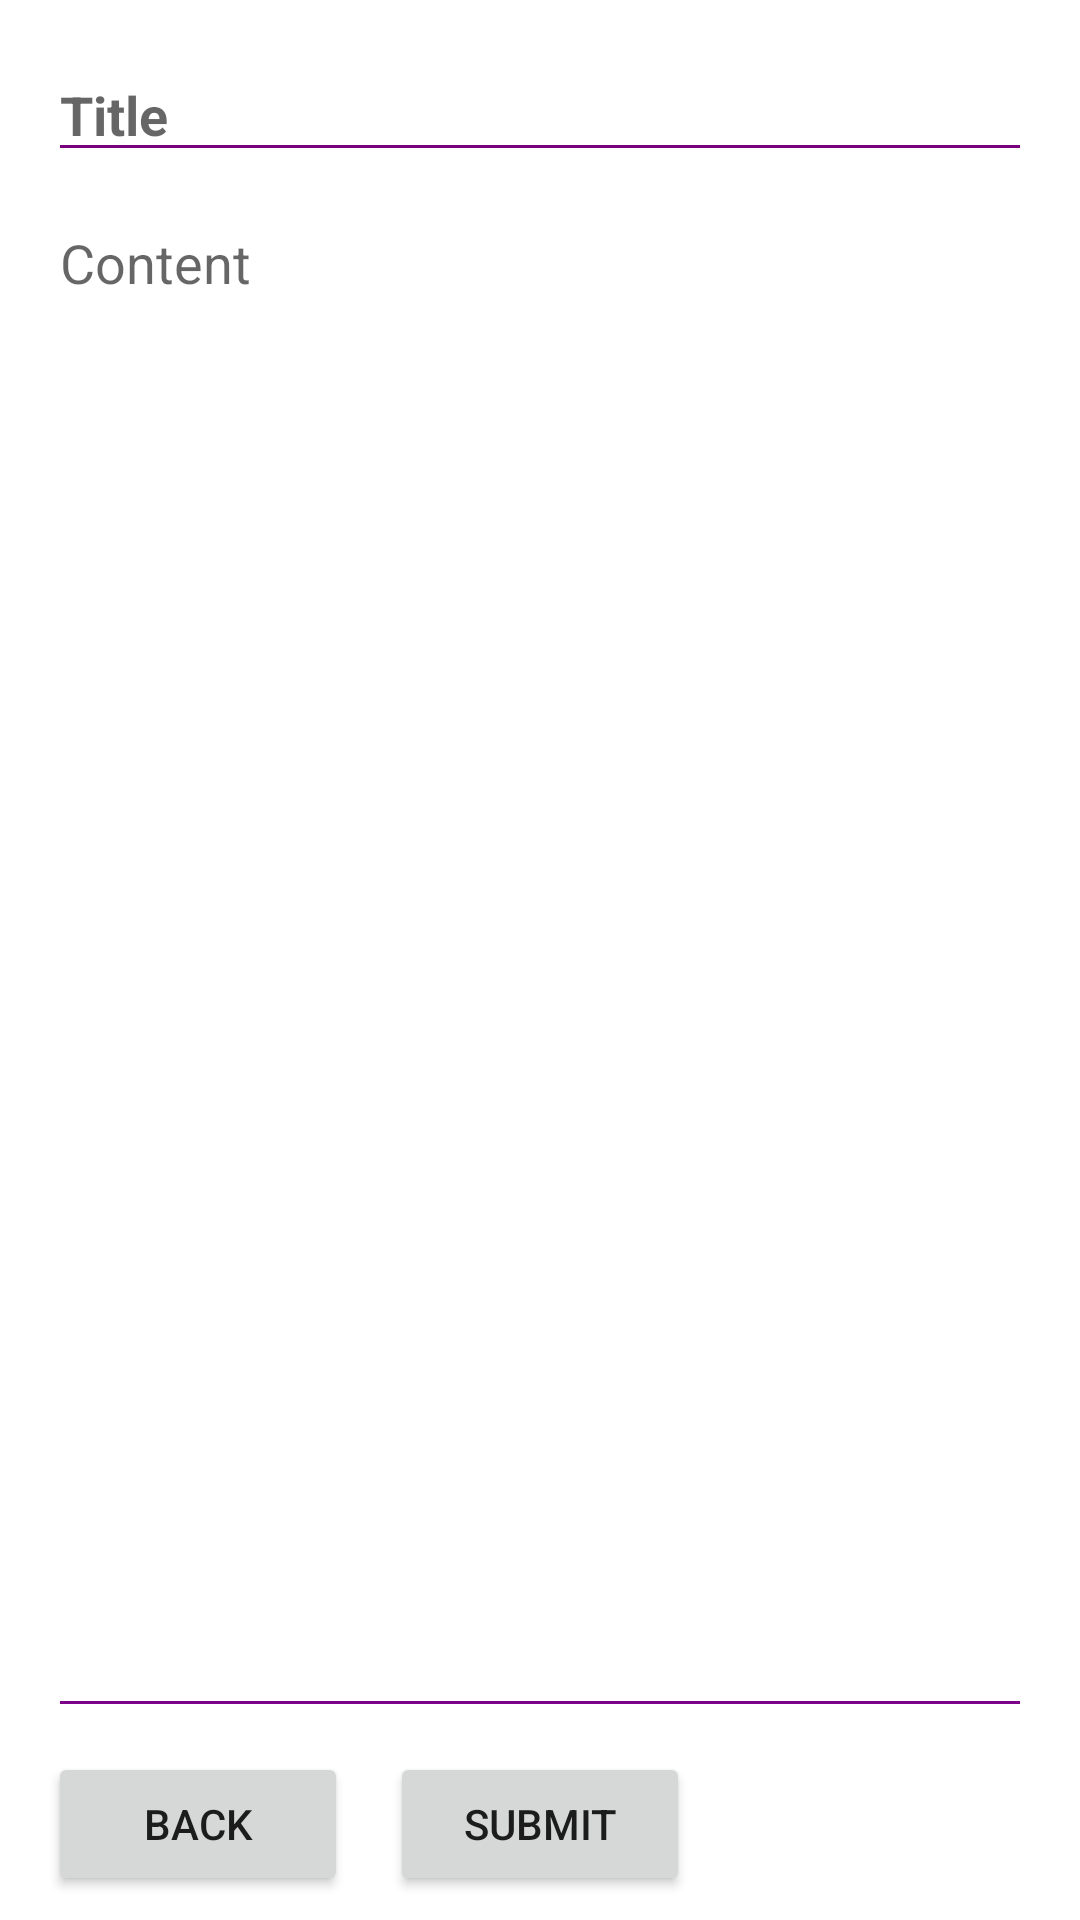

Produce the Android XML layout that renders to this screen, including the resource entries it uses.
<!-- AndroidManifest.xml: application theme Theme.UAS_AKB_IF2_10119073 -->
<!-- res/layout/activity_save.xml -->
<?xml version="1.0" encoding="utf-8"?>
<androidx.constraintlayout.widget.ConstraintLayout xmlns:android="http://schemas.android.com/apk/res/android"
    xmlns:app="http://schemas.android.com/apk/res-auto"
    xmlns:tools="http://schemas.android.com/tools"
    android:layout_width="match_parent"
    android:layout_height="match_parent"
    tools:context=".ui.diary.SaveActivity">

    <Button
        android:layout_height="wrap_content"
        android:layout_width="100dp"
        app:layout_constraintStart_toStartOf="parent"
        app:layout_constraintEnd_toEndOf="parent"
        app:layout_constraintBottom_toBottomOf="parent"
        android:text="Submit"
        android:layout_marginBottom="8dp"
        android:layout_marginEnd="16dp"
        android:layout_marginStart="16dp"
        android:id="@+id/button_submit"/>

    <Button
        android:layout_height="wrap_content"
        android:layout_width="100dp"
        app:layout_constraintStart_toStartOf="parent"
        app:layout_constraintBottom_toBottomOf="parent"
        android:text="Back"
        android:layout_marginBottom="8dp"
        android:layout_marginEnd="16dp"
        android:layout_marginStart="16dp"
        android:id="@+id/button_back"/>

    <EditText
        android:layout_height="wrap_content"
        android:layout_width="0dp"
        app:layout_constraintStart_toStartOf="parent"
        app:layout_constraintEnd_toEndOf="parent"
        android:layout_marginEnd="16dp"
        android:layout_marginStart="16dp"
        android:id="@+id/input_title"
        app:layout_constraintTop_toTopOf="parent"
        android:textStyle="bold"
        android:maxLength="20"
        android:inputType="textPersonName"
        android:hint="Title"
        android:ems="10"
        android:backgroundTint="#78007C"
        android:layout_marginTop="16dp"/>

    <EditText
        android:layout_height="0dp"
        android:layout_width="0dp"
        app:layout_constraintStart_toStartOf="parent"
        app:layout_constraintEnd_toEndOf="parent"
        android:layout_marginBottom="8dp"
        android:layout_marginEnd="16dp"
        android:layout_marginStart="16dp"
        android:id="@+id/input_content"
        android:inputType="textMultiLine"
        android:hint="Content"
        android:ems="10"
        android:backgroundTint="#7C008A"
        android:layout_marginTop="8dp"
        app:layout_constraintTop_toBottomOf="@+id/input_title"
        app:layout_constraintHorizontal_bias="0.0"
        app:layout_constraintBottom_toTopOf="@+id/button_submit"
        android:gravity="start|top"/>

</androidx.constraintlayout.widget.ConstraintLayout>
<!-- resources referenced by this layout -->
<resources>
  <style name="Theme.UAS_AKB_IF2_10119073" parent="Theme.MaterialComponents.Light.DarkActionBar">
          
          <item name="colorPrimary">@color/purple_500</item>
          <item name="colorPrimaryVariant">@color/purple_700</item>
          <item name="colorOnPrimary">@color/white</item>
          
          <item name="colorSecondary">@color/teal_200</item>
          <item name="colorSecondaryVariant">@color/teal_700</item>
          <item name="colorOnSecondary">@color/black</item>
          
          <item name="android:statusBarColor" tools:targetApi="l">?attr/colorPrimaryVariant</item>
          
      </style>
  <color name="purple_500">#79D8F6</color>
  <color name="purple_700">#31CAFA</color>
  <color name="white">#FFFFFFFF</color>
  <color name="teal_200">#FF03DAC5</color>
  <color name="teal_700">#FF018786</color>
  <color name="black">#FF000000</color>
</resources>
